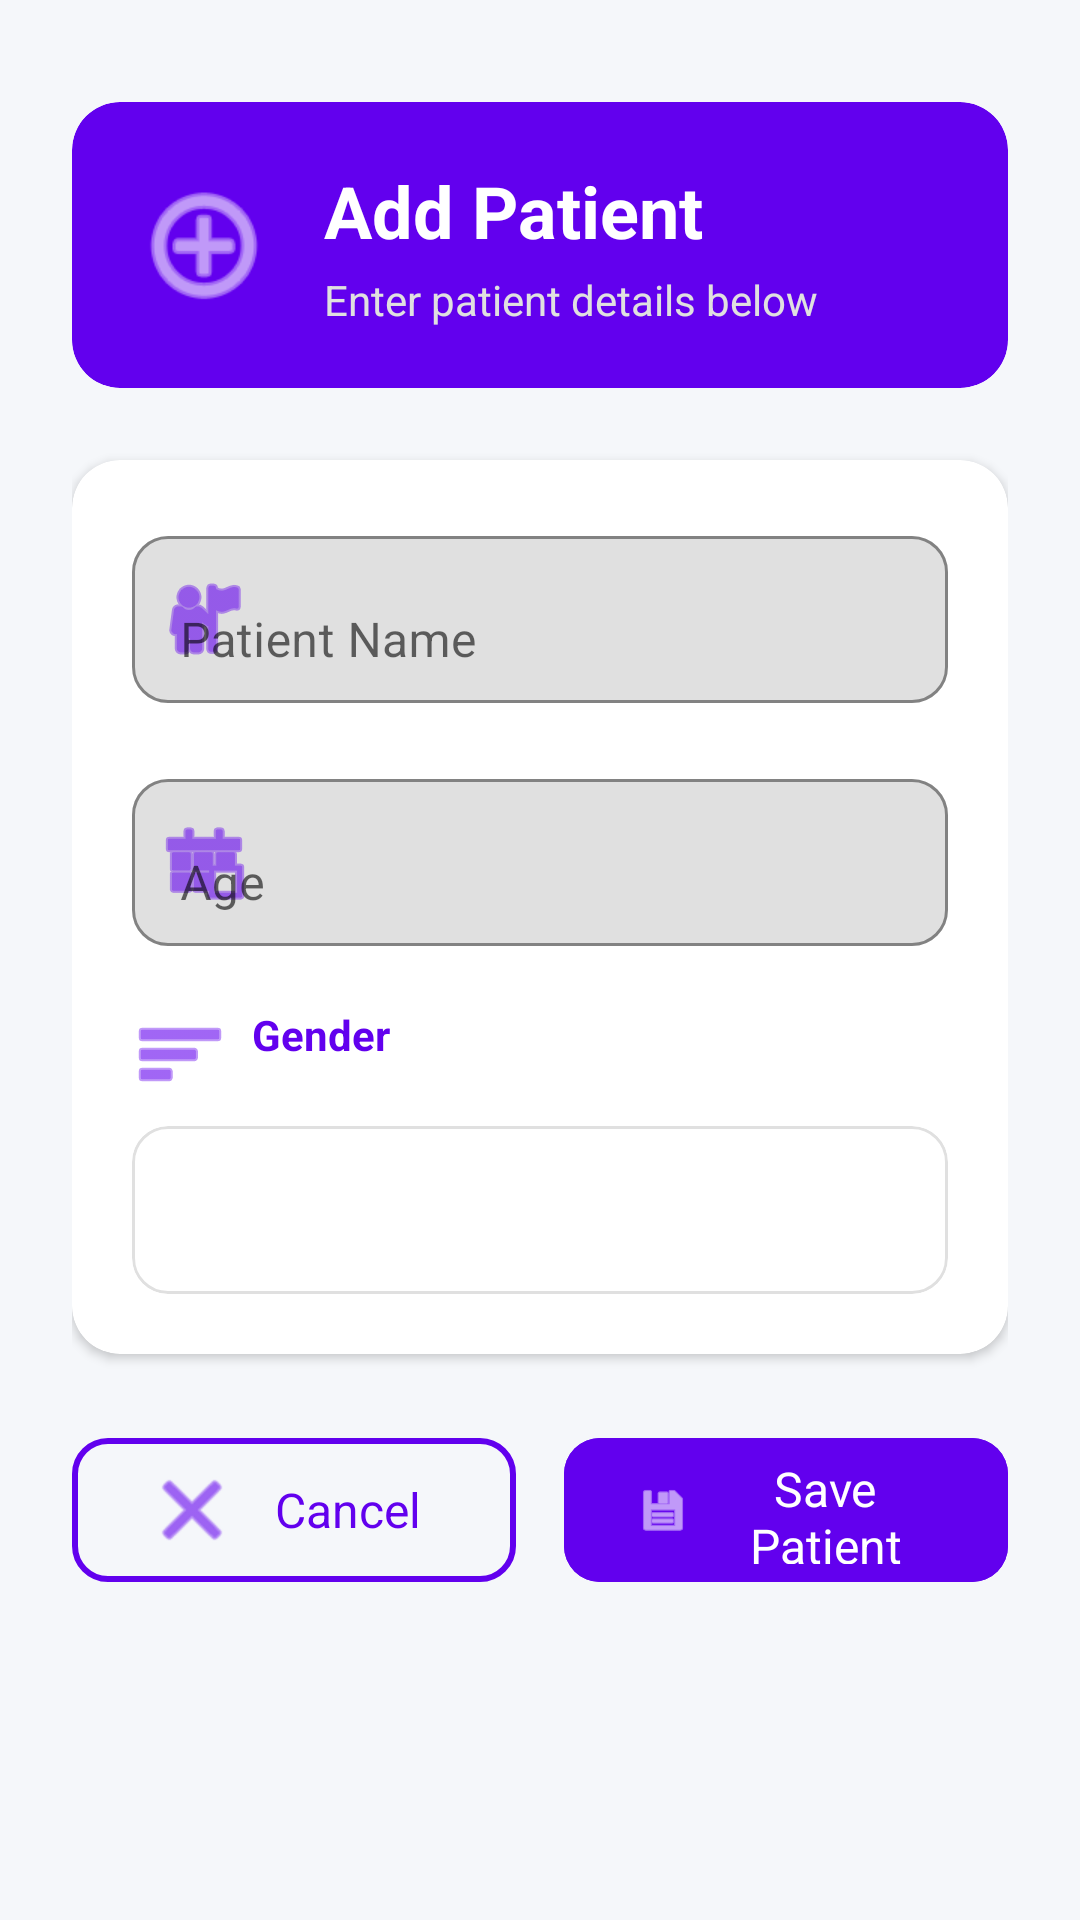

Produce the Android XML layout that renders to this screen, including the resource entries it uses.
<!-- AndroidManifest.xml: application theme Theme.CareDose -->
<!-- res/layout/activity_add_edit_patient.xml -->
<?xml version="1.0" encoding="utf-8"?>
<ScrollView xmlns:android="http://schemas.android.com/apk/res/android"
    xmlns:app="http://schemas.android.com/apk/res-auto"
    android:layout_width="match_parent"
    android:layout_height="match_parent"
    android:fillViewport="true"
    android:background="#F5F7FA">

    <LinearLayout
        android:layout_width="match_parent"
        android:layout_height="wrap_content"
        android:orientation="vertical"
        android:padding="24dp"
        >

        <com.google.android.material.card.MaterialCardView
            android:layout_width="match_parent"
            android:layout_height="wrap_content"
            android:layout_marginBottom="24dp"
            app:cardCornerRadius="16dp"
            app:cardElevation="0dp"
            android:layout_marginTop="10dp"
            app:cardBackgroundColor="#6200EE">

            <LinearLayout
                android:layout_width="match_parent"
                android:layout_height="wrap_content"
                android:gravity="center_vertical"
                android:orientation="horizontal"
                android:padding="20dp">

                <ImageView
                    android:layout_width="48dp"
                    android:layout_height="48dp"
                    android:contentDescription="Add Patient Icon"
                    android:src="@android:drawable/ic_menu_add"
                    app:tint="@color/white" />

                <LinearLayout
                    android:layout_width="0dp"
                    android:layout_height="wrap_content"
                    android:layout_marginStart="16dp"
                    android:layout_weight="1"
                    android:orientation="vertical">

                    <TextView
                        android:id="@+id/tvTitle"
                        android:layout_width="wrap_content"
                        android:layout_height="wrap_content"
                        android:text="Add Patient"
                        android:textColor="@android:color/white"
                        android:textSize="24sp"
                        android:textStyle="bold" />

                    <TextView
                        android:layout_width="wrap_content"
                        android:layout_height="wrap_content"
                        android:layout_marginTop="4dp"
                        android:text="Enter patient details below"
                        android:textColor="#E0E0E0"
                        android:textSize="14sp" />

                </LinearLayout>

            </LinearLayout>

        </com.google.android.material.card.MaterialCardView>

        <com.google.android.material.card.MaterialCardView
            android:layout_width="match_parent"
            android:layout_height="wrap_content"
            android:layout_marginBottom="16dp"
            app:cardCornerRadius="16dp"
            app:cardElevation="2dp"
            app:cardBackgroundColor="@android:color/white">

            <LinearLayout
                android:layout_width="match_parent"
                android:layout_height="wrap_content"
                android:orientation="vertical"
                android:padding="20dp">

                <com.google.android.material.textfield.TextInputLayout
                    android:layout_width="match_parent"
                    android:layout_height="wrap_content"
                    android:hint="Patient Name"
                    android:layout_marginBottom="20dp"
                    app:boxBackgroundMode="outline"
                    app:boxCornerRadiusTopStart="12dp"
                    app:boxCornerRadiusTopEnd="12dp"
                    app:boxCornerRadiusBottomStart="12dp"
                    app:boxCornerRadiusBottomEnd="12dp"
                    app:startIconDrawable="@android:drawable/ic_menu_myplaces"
                    app:startIconTint="#6200EE"
                    app:boxStrokeColor="#6200EE"
                    app:hintTextColor="#6200EE">

                    <com.google.android.material.textfield.TextInputEditText
                        android:id="@+id/etPatientName"
                        android:layout_width="match_parent"
                        android:layout_height="wrap_content"
                        android:inputType="textCapWords"
                        android:maxLines="1"
                        android:textSize="16sp" />

                </com.google.android.material.textfield.TextInputLayout>

                <com.google.android.material.textfield.TextInputLayout
                    android:layout_width="match_parent"
                    android:layout_height="wrap_content"
                    android:hint="Age"
                    android:layout_marginBottom="20dp"
                    app:boxBackgroundMode="outline"
                    app:boxCornerRadiusTopStart="12dp"
                    app:boxCornerRadiusTopEnd="12dp"
                    app:boxCornerRadiusBottomStart="12dp"
                    app:boxCornerRadiusBottomEnd="12dp"
                    app:startIconDrawable="@android:drawable/ic_menu_today"
                    app:startIconTint="#6200EE"
                    app:boxStrokeColor="#6200EE"
                    app:hintTextColor="#6200EE"
                    app:suffixText="years">

                    <com.google.android.material.textfield.TextInputEditText
                        android:id="@+id/etPatientAge"
                        android:layout_width="match_parent"
                        android:layout_height="wrap_content"
                        android:inputType="number"
                        android:maxLines="1"
                        android:textSize="16sp" />

                </com.google.android.material.textfield.TextInputLayout>

                <TextView
                    android:layout_width="wrap_content"
                    android:layout_height="wrap_content"
                    android:text="Gender"
                    android:textSize="14sp"
                    android:textColor="#6200EE"
                    android:textStyle="bold"
                    android:layout_marginBottom="8dp"
                    android:drawableStart="@android:drawable/ic_menu_sort_by_size"
                    android:drawableTint="#6200EE"
                    android:drawablePadding="8dp" />

                <com.google.android.material.card.MaterialCardView
                    android:layout_width="match_parent"
                    android:layout_height="wrap_content"
                    app:cardCornerRadius="12dp"
                    app:cardElevation="0dp"
                    app:strokeColor="#E0E0E0"
                    app:strokeWidth="1dp">

                    <Spinner
                        android:id="@+id/spinnerGender"
                        android:layout_width="match_parent"
                        android:layout_height="56dp"
                        android:background="@android:color/transparent"
                        android:padding="16dp"
                        android:spinnerMode="dropdown" />

                </com.google.android.material.card.MaterialCardView>

            </LinearLayout>

        </com.google.android.material.card.MaterialCardView>

        <ProgressBar
            android:id="@+id/progressBar"
            android:layout_width="wrap_content"
            android:layout_height="wrap_content"
            android:layout_gravity="center"
            android:visibility="gone"
            android:indeterminateTint="#6200EE"
            android:layout_marginBottom="16dp" />

        <LinearLayout
            android:layout_width="match_parent"
            android:layout_height="wrap_content"
            android:orientation="horizontal"
            android:gravity="center"
            android:layout_marginTop="8dp">

            <com.google.android.material.button.MaterialButton
                android:id="@+id/btnCancel"
                android:layout_width="0dp"
                android:layout_height="56dp"
                android:layout_weight="1"
                android:text="Cancel"
                android:textSize="16sp"
                android:textColor="#6200EE"
                style="@style/Widget.Material3.Button.OutlinedButton"
                app:strokeColor="#6200EE"
                app:strokeWidth="2dp"
                app:cornerRadius="12dp"
                android:layout_marginEnd="8dp"
                app:icon="@android:drawable/ic_menu_close_clear_cancel"
                app:iconTint="#6200EE" />

            <com.google.android.material.button.MaterialButton
                android:id="@+id/btnSave"
                android:layout_width="0dp"
                android:layout_height="56dp"
                android:layout_weight="1"
                android:text="Save Patient"
                android:textSize="16sp"
                style="@style/Widget.Material3.Button"
                app:cornerRadius="12dp"
                android:backgroundTint="#6200EE"
                android:layout_marginStart="8dp"
                app:icon="@android:drawable/ic_menu_save"
                app:iconTint="@android:color/white" />

        </LinearLayout>

        <View
            android:layout_width="match_parent"
            android:layout_height="24dp" />

    </LinearLayout>

</ScrollView>
<!-- resources referenced by this layout -->
<resources>
  <style name="Theme.CareDose" parent="Theme.MaterialComponents.DayNight.DarkActionBar">
          
          <item name="colorPrimary">@color/purple_500</item>
          <item name="colorPrimaryVariant">@color/purple_700</item>
          <item name="colorOnPrimary">@color/white</item>
          
          <item name="colorSecondary">@color/teal_200</item>
          <item name="colorSecondaryVariant">@color/teal_700</item>
          <item name="colorOnSecondary">@color/black</item>
          
          <item name="android:statusBarColor">?attr/colorPrimaryVariant</item>
          
      </style>
  <!-- not gathered from this repository: default colours our renderer supplied (Android Studio template values) -->
  <color name="purple_500">#FF6200EE</color>
  <color name="purple_700">#FF3700B3</color>
  <color name="teal_200">#FF03DAC5</color>
  <color name="teal_700">#FF018786</color>
  <color name="black">#FF000000</color>
  <color name="white">#FFFFFFFF</color>
</resources>
